Run: headless pygame with SDL's dummy video driver; simulated clock (each Clock.tick advances the game by its frame time, no real sleeping); random seed 0; keys injected as events and as key.get_pressed() state; no mouse input.
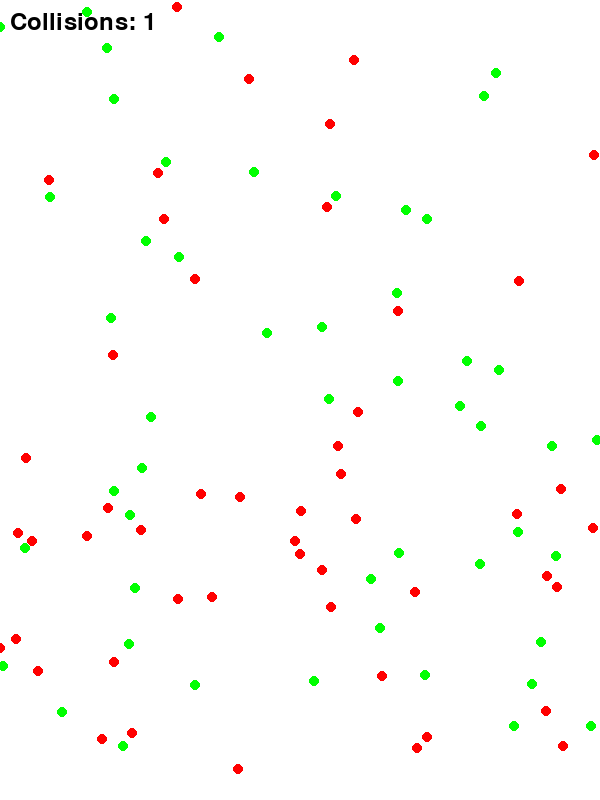
Frame 1 of 4 · flips 1–60 · no input
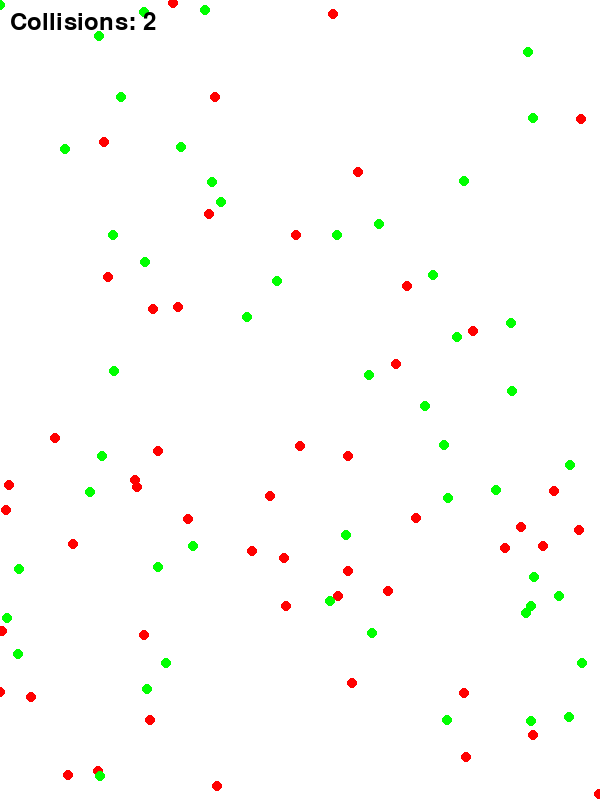
Frame 2 of 4 · flips 61–180 · tapped SPACE, RETURN · held RIGHT (→), D
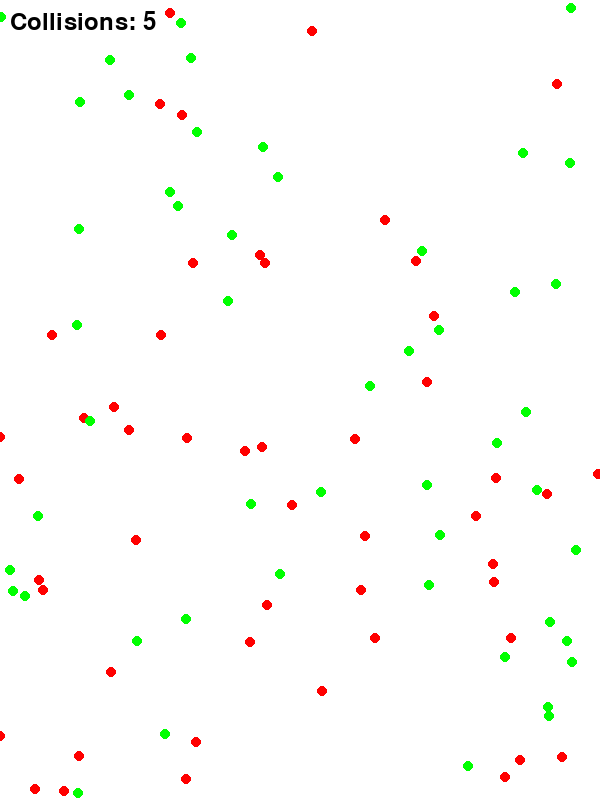
Frame 3 of 4 · flips 181–300 · held DOWN (↓), S
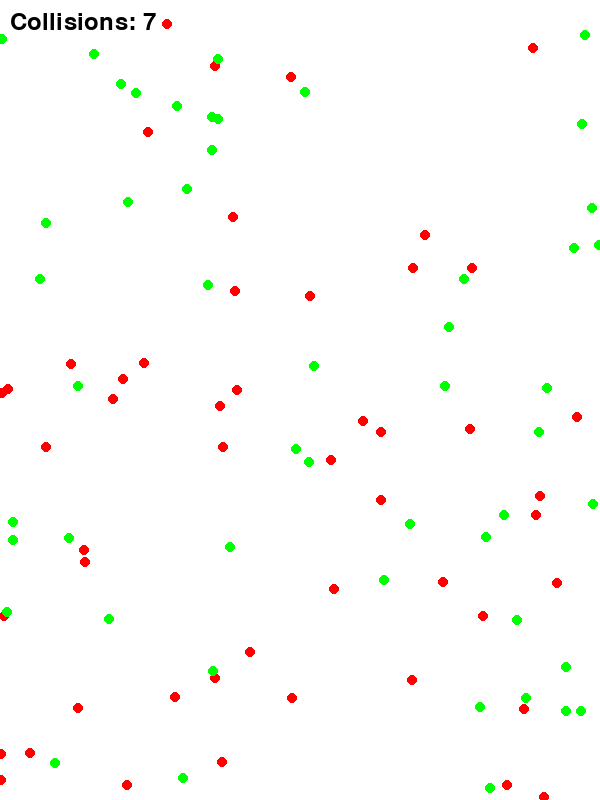
Frame 4 of 4 · flips 301–420 · held LEFT (←), A, UP (↑), W

The pygame program that drew these frames:

import pygame
import random
import math

pygame.init()

font = pygame.font.SysFont(None, 36)

WIDTH = 600
HEIGHT = 800

BLACK = (0, 0, 0)
WHITE = (255, 255, 255)
GRAY = (200, 200, 200)

reaction_counter = 0 

class Particle:
    def __init__(self, x, y, type, color):
        self.x = x
        self.y = y
        self.type = type
        self.color = color
        self.vx = random.uniform(-0.5,0.5)
        self.vy = random.uniform(-0.5,0.5)
        self.reacted = False
    
    def move(self):
            self.x += self.vx
            self.y += self.vy

            if self.x < 0:
                 self.x = 0
                 self.vx = -self.vx

            elif self.x > WIDTH:
                 self.x = WIDTH
                 self.vx = -self.vx

            if self.y < 0:
                 self.y = 0
                 self.vy = -self.vy

            elif self.y > HEIGHT:
                 self.y = HEIGHT
                 self.vy = -self.vy

    def draw(self, screen):
        if self.type == "acid":
            pygame.draw.circle(screen, self.color, (int(self.x), int(self.y)), 5)
        if self.type == "base":
            pygame.draw.circle(screen, self.color, (int(self.x), int(self.y)), 5)


def collide(particles):
     global reaction_counter

     for i in range(len(particles)):
          for j in range(i + 1, len(particles)):
               
               p1 = particles[i]
               p2 = particles[j]

               if p1.type != p2.type and not p1.reacted and not p2.reacted:
                    dx = p1.x - p2.x
                    dy = p1.y - p2.y
                    distance = math.sqrt(dx*dx + dy*dy)

                    if distance < 5:
                         reaction_counter +=1
                         p1.reacted = True
                         p2.reacted = True

def create_particles(concentration):
    acid_particles = int(concentration * 50)
    base_particles = 50

    for i in range(acid_particles):
        x = random.randint(0, WIDTH)
        y = random.randint(0, HEIGHT)

        particles.append(Particle(x, y, "acid", (255, 0, 0)))

    for i in range(base_particles):
        x = random.randint(0, WIDTH)
        y = random.randint(0, HEIGHT)

        particles.append(Particle(x, y, "base", (0, 255, 0)))


screen = pygame.display.set_mode((WIDTH, HEIGHT))
pygame.display.set_caption("Collision Theory")
particles = []
create_particles(1)

clock = pygame.time.Clock()
running = True
while running:
        for event in pygame.event.get():
            if event.type == pygame.QUIT:
                running = False

        screen.fill(WHITE)

        for p in particles:
             p.move()

            
        collide(particles)

        if not any(p.type == "acid" and not p.reacted for p in particles):
             running = False
        if not any(p.type == "base" and not p.reacted for p in particles):
             running = False

        for p in particles:
             p.draw(screen)

        reaction_text = font.render(f"Collisions: {reaction_counter}", True, BLACK)
        screen.blit(reaction_text, (10, 10))


        pygame.display.update()
        clock.tick(60)

pygame.quit()
